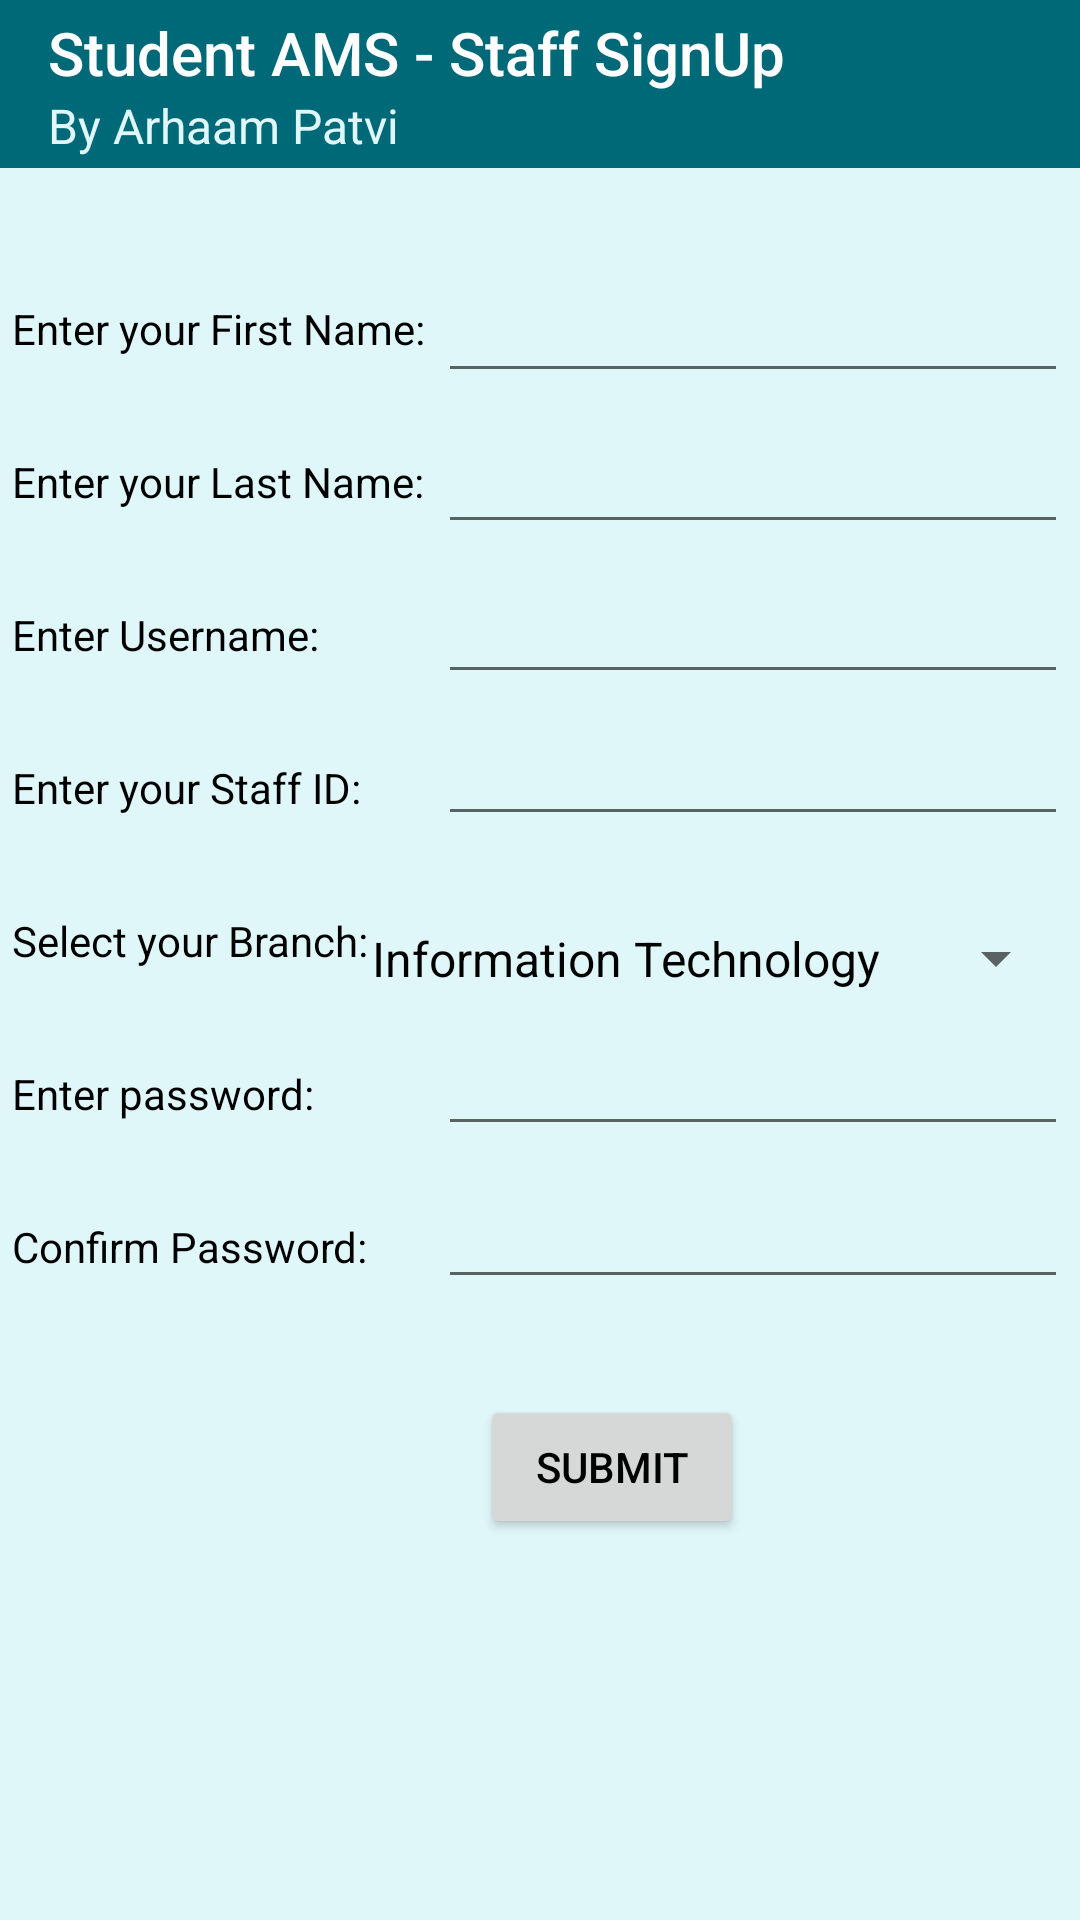

The Android layout XML behind this screen, and the referenced resources:
<!-- AndroidManifest.xml: application theme AppTheme -->
<!-- res/layout/activity_sign_up.xml -->
<?xml version="1.0" encoding="utf-8"?>
<androidx.constraintlayout.widget.ConstraintLayout xmlns:android="http://schemas.android.com/apk/res/android"
    xmlns:app="http://schemas.android.com/apk/res-auto"
    xmlns:tools="http://schemas.android.com/tools"
    android:layout_width="match_parent"
    android:layout_height="match_parent"
    tools:context=".SignUpActivity">

    <include
        layout="@layout/app_bar_signup"></include>

    <TextView
        android:id="@+id/textView"
        android:layout_width="wrap_content"
        android:layout_height="wrap_content"
        android:layout_marginTop="100dp"
        android:text="@string/SUFName"
        app:layout_constraintEnd_toStartOf="@+id/editText4"
        app:layout_constraintHorizontal_bias="0.5"
        app:layout_constraintStart_toStartOf="parent"
        app:layout_constraintTop_toTopOf="parent" />

    <TextView
        android:id="@+id/textView2"
        android:layout_width="wrap_content"
        android:layout_height="wrap_content"
        android:layout_marginTop="32dp"
        android:text="@string/SULName"
        app:layout_constraintStart_toStartOf="@+id/textView"
        app:layout_constraintTop_toBottomOf="@+id/textView" />

    <TextView
        android:id="@+id/textView3"
        android:layout_width="wrap_content"
        android:layout_height="wrap_content"
        android:layout_marginTop="32dp"
        android:text="@string/SUUsername"
        app:layout_constraintStart_toStartOf="@+id/textView2"
        app:layout_constraintTop_toBottomOf="@+id/textView2" />

    <TextView
        android:id="@+id/textView6"
        android:layout_width="wrap_content"
        android:layout_height="wrap_content"
        android:layout_marginTop="32dp"
        android:text="@string/SUStaffID"
        app:layout_constraintStart_toStartOf="@+id/textView3"
        app:layout_constraintTop_toBottomOf="@+id/textView3" />

    <TextView
        android:id="@+id/textView7"
        android:layout_width="wrap_content"
        android:layout_height="wrap_content"
        android:layout_marginTop="32dp"
        android:text="@string/SUBranch"
        app:layout_constraintStart_toStartOf="@+id/textView6"
        app:layout_constraintTop_toBottomOf="@+id/textView6" />

    <TextView
        android:id="@+id/textView9"
        android:layout_width="wrap_content"
        android:layout_height="wrap_content"
        android:layout_marginTop="32dp"
        android:text="@string/SUPassword"
        app:layout_constraintStart_toStartOf="@+id/textView7"
        app:layout_constraintTop_toBottomOf="@+id/textView7" />

    <TextView
        android:id="@+id/textView10"
        android:layout_width="wrap_content"
        android:layout_height="wrap_content"
        android:layout_marginTop="32dp"
        android:text="@string/SUCpassword"
        app:layout_constraintStart_toStartOf="@+id/textView9"
        app:layout_constraintTop_toBottomOf="@+id/textView9" />

    <EditText
        android:id="@+id/editText"
        android:layout_width="wrap_content"
        android:layout_height="wrap_content"
        android:ems="10"
        android:inputType="textPassword"
        app:layout_constraintBaseline_toBaselineOf="@+id/textView9"
        app:layout_constraintEnd_toEndOf="@+id/spinner" />

    <EditText
        android:id="@+id/editText2"
        android:layout_width="wrap_content"
        android:layout_height="wrap_content"
        android:ems="10"
        android:inputType="textPassword"
        app:layout_constraintBaseline_toBaselineOf="@+id/textView10"
        app:layout_constraintEnd_toEndOf="@+id/editText" />

    <EditText
        android:id="@+id/editText4"
        android:layout_width="wrap_content"
        android:layout_height="49dp"
        android:ems="10"
        android:inputType="textPersonName"
        app:layout_constraintBaseline_toBaselineOf="@+id/textView"
        app:layout_constraintEnd_toEndOf="parent"
        app:layout_constraintHorizontal_bias="0.5"
        app:layout_constraintStart_toEndOf="@+id/textView"
        android:focusedByDefault="true"/>

    <EditText
        android:id="@+id/editText6"
        android:layout_width="wrap_content"
        android:layout_height="48dp"
        android:ems="10"
        android:inputType="textPersonName"
        app:layout_constraintBaseline_toBaselineOf="@+id/textView2"
        app:layout_constraintEnd_toEndOf="@+id/editText4" />

    <EditText
        android:id="@+id/editText7"
        android:layout_width="wrap_content"
        android:layout_height="46dp"
        android:ems="10"
        android:inputType="textPersonName"
        app:layout_constraintBaseline_toBaselineOf="@+id/textView3"
        app:layout_constraintEnd_toEndOf="@+id/editText6" />

    <EditText
        android:id="@+id/editText8"
        android:layout_width="wrap_content"
        android:layout_height="40dp"
        android:ems="10"
        android:inputType="textPersonName"
        app:layout_constraintBaseline_toBaselineOf="@+id/textView6"
        app:layout_constraintEnd_toEndOf="@+id/editText7" />

    <Spinner
        android:id="@+id/spinner"
        android:layout_width="240dp"
        android:layout_height="31dp"
        android:layout_marginTop="32dp"
        android:entries="@array/SUBranches"
        android:spinnerMode="dropdown"
        app:layout_constraintEnd_toEndOf="@+id/editText8"
        app:layout_constraintTop_toBottomOf="@+id/textView6" />

    <Button
        android:id="@+id/button3"
        android:layout_width="wrap_content"
        android:layout_height="wrap_content"
        android:layout_marginStart="160dp"
        android:layout_marginLeft="160dp"
        android:layout_marginTop="32dp"
        android:text="@string/SUSubmit"
        app:layout_constraintStart_toStartOf="parent"
        app:layout_constraintTop_toBottomOf="@+id/editText2" />

    <androidx.constraintlayout.widget.Guideline
        android:id="@+id/guideline"
        android:layout_width="wrap_content"
        android:layout_height="wrap_content"
        android:orientation="vertical"
        app:layout_constraintGuide_percent="0.50" />

</androidx.constraintlayout.widget.ConstraintLayout>
<!-- res/layout/app_bar_signup.xml (included above) -->
<?xml version="1.0" encoding="utf-8"?>
<androidx.appcompat.widget.Toolbar xmlns:android="http://schemas.android.com/apk/res/android"
    android:layout_width="match_parent"
    android:layout_height="wrap_content"
    xmlns:app="http://schemas.android.com/apk/res-auto"
    android:id="@+id/app_bar_signup"
    android:background="@color/colorPrimaryDark"
    app:titleTextColor="#FFFFFF"
    app:subtitleTextColor="@color/colorBackground"
    app:title="Student AMS - Staff SignUp"
    app:subtitle="@string/main_actionbar_subtitletext">


</androidx.appcompat.widget.Toolbar>
<!-- resources referenced by this layout -->
<resources>
  <string-array name="SUBranches">
          <item>Information Technology</item>
          <item>Computer Science</item>
          <item>Mechanical</item>
          <item>Civil</item>
      </string-array>
  <color name="colorBackground">#e0f7fa</color>
  <color name="colorPrimaryDark">#006978</color>
  <string name="SUBranch">Select your Branch:</string>
  <string name="SUCpassword">Confirm Password:</string>
  <string name="SUFName">Enter your First Name:</string>
  <string name="SULName">Enter your Last Name:</string>
  <string name="SUPassword">Enter password:</string>
  <string name="SUStaffID">Enter your Staff ID:</string>
  <string name="SUSubmit">Submit</string>
  <string name="SUUsername">Enter Username:</string>
  <string name="main_actionbar_subtitletext">By Arhaam Patvi</string>
  <style name="AppTheme" parent="Theme.AppCompat.Light.NoActionBar">
          <item name="android:textColor">@color/colorText</item>
          <item name="colorPrimary">@color/colorPrimary</item>
          <item name="colorPrimaryDark">@color/colorPrimaryDark</item>
          <item name="colorAccent">@color/colorAccent</item>
          <item name="android:colorBackground">@color/colorBackground</item>
          <item name="android:windowSoftInputMode">adjustPan</item>
  
      </style>
  <color name="colorText">#000000</color>
  <color name="colorPrimary">#0097a7</color>
  <color name="colorAccent">#006064</color>
</resources>
